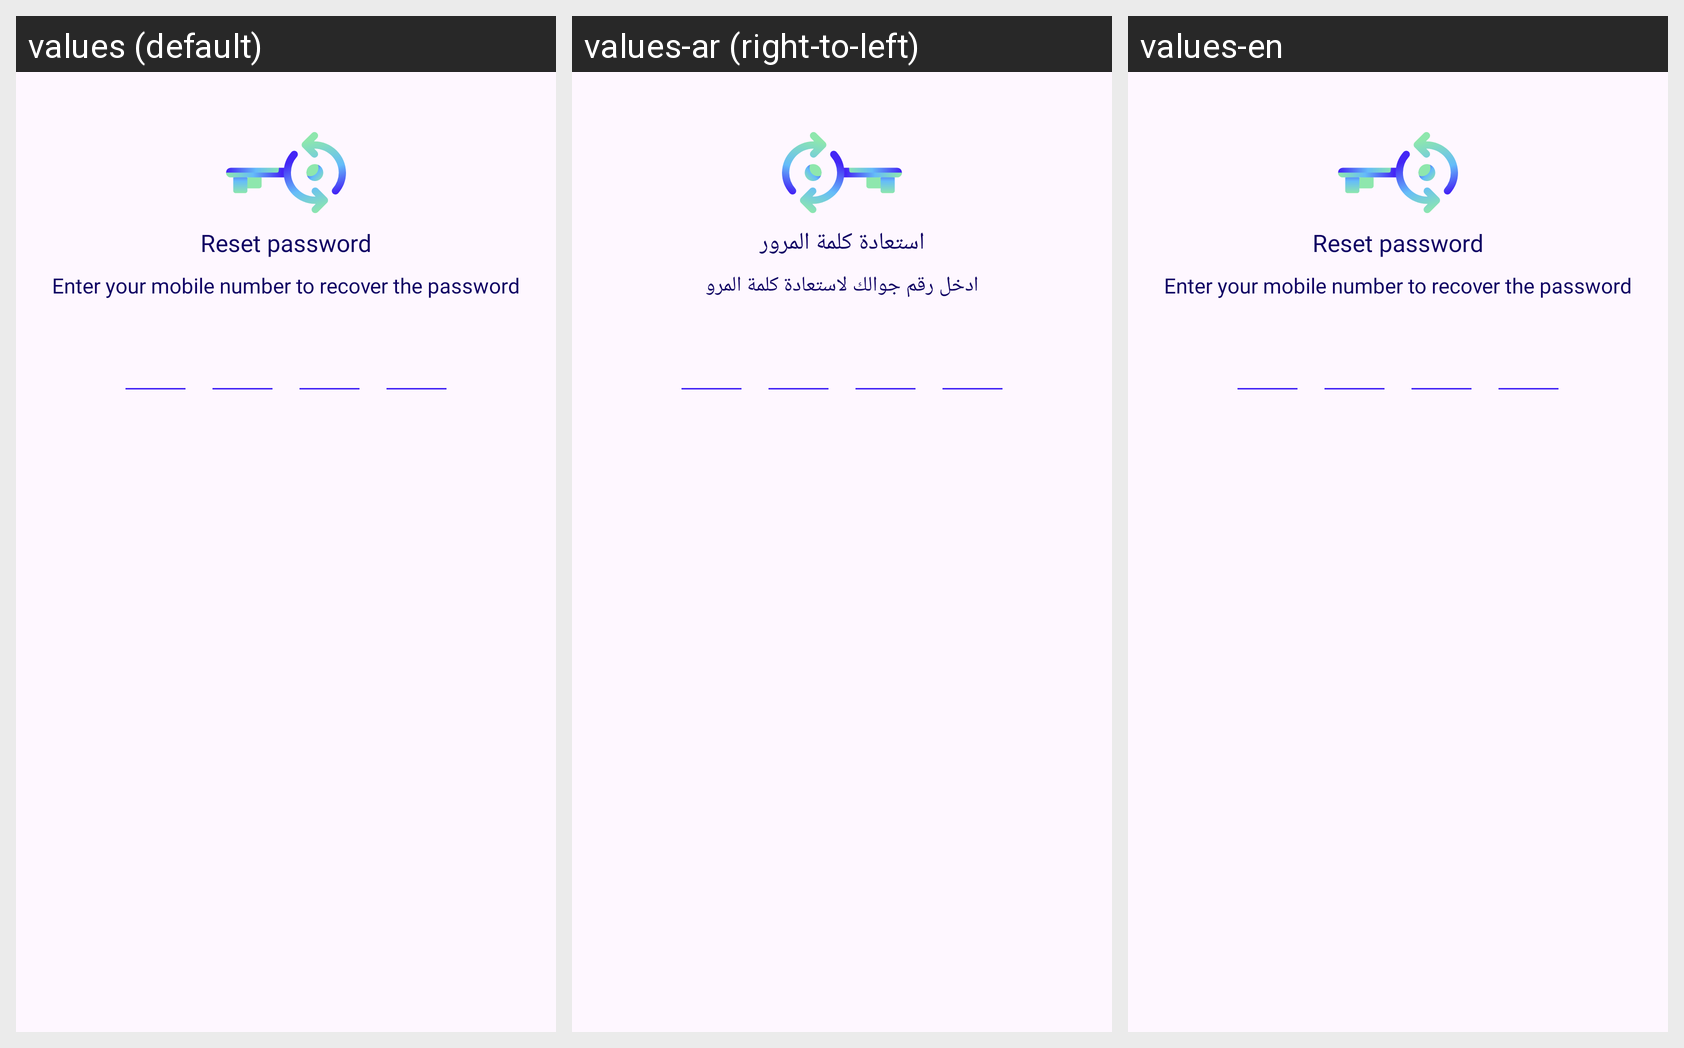

Translations of the strings shown on this Android screen, per locale in the grid:
Android screen res/layout/fragment_second_reset_password.xml rendered under 3 locales, left to right: values (default), values-ar (right-to-left), values-en. Device: Nexus 5 (rendered at 1080×1920; each locale shown at half size, 540×960, under a caption strip naming it); theme Theme.AlTasherat.
Strings drawn on this screen, with the default value and each locale's value (text and hints the layout hard-codes, and strings that could not be matched under every locale, appear in the picture but are not listed):

reset_password_text
  values: Reset password
  values-ar: استعادة كلمة المرور
  values-en: Reset password  [not translated; the default value is used]

reset_password_hint
  values: Enter your mobile number to recover the password
  values-ar: ادخل رقم جوالك لاستعادة كلمة المرو
  values-en: Enter your mobile number to recover the password  [not translated; the default value is used]
